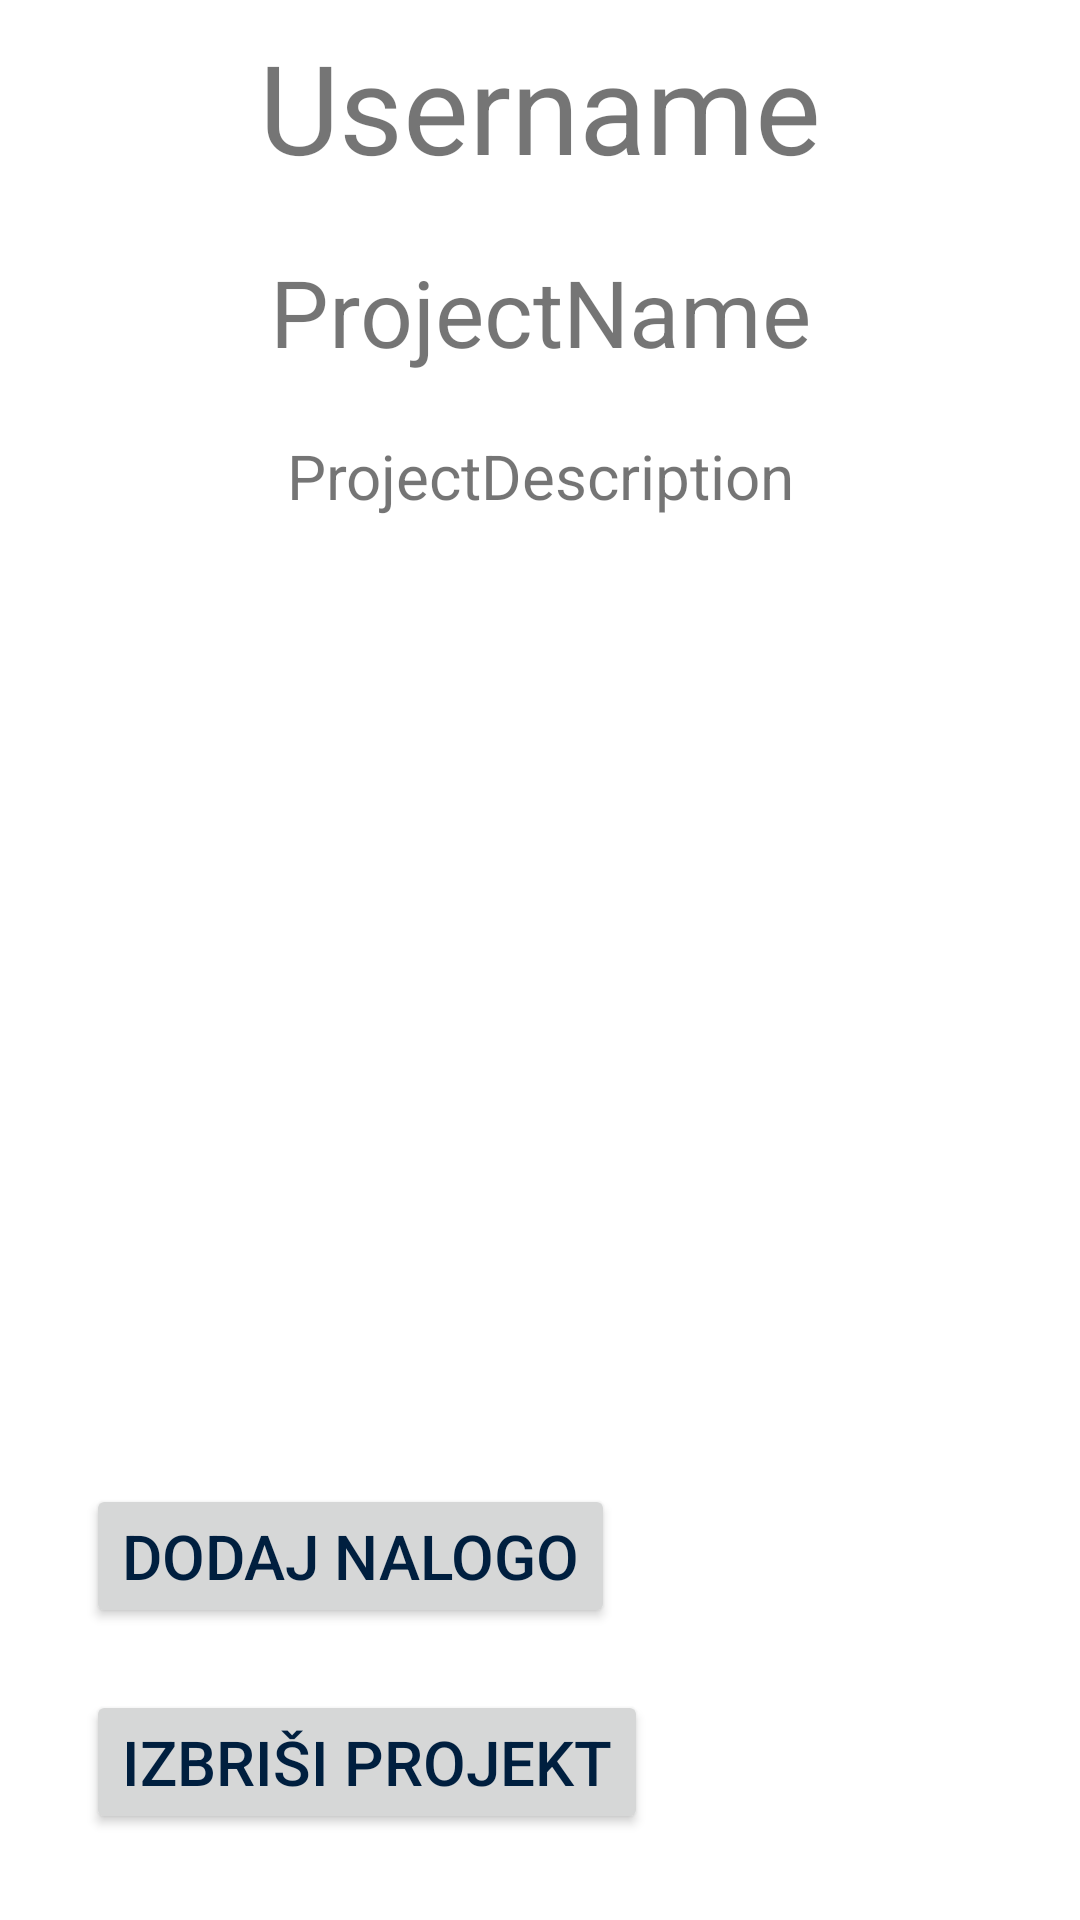

Here is an Android app screen rendered from its layout file. Give the layout XML and the strings, colors and styles it references.
<!-- AndroidManifest.xml: application theme AppTheme -->
<!-- res/layout/project_activity.xml -->
<?xml version="1.0" encoding="utf-8"?>
<RelativeLayout xmlns:android="http://schemas.android.com/apk/res/android"
    xmlns:tools="http://schemas.android.com/tools"
    android:orientation="vertical"
    android:layout_width="match_parent"
    android:layout_height="match_parent"
    android:background="@color/white"
    android:padding="8dip">

    <LinearLayout
        android:layout_width="wrap_content"
        android:layout_height="wrap_content"
        android:orientation="vertical">

        <TextView
            android:id="@+id/username"
            android:textSize="20pt"
            android:layout_width="match_parent"
            android:layout_height="wrap_content"
            android:gravity="center_horizontal"
            android:layout_marginBottom="20dp"
            android:text="Username"
            />

        <TextView
            android:id="@+id/project_name"
            android:textSize="15pt"
            android:layout_width="match_parent"
            android:layout_height="wrap_content"
            android:gravity="center_horizontal"
            android:layout_marginBottom="20dp"
            android:text="ProjectName"
            />



        <TextView
            android:id="@+id/project_description"
            android:textSize="10pt"
            android:layout_width="match_parent"
            android:layout_height="wrap_content"
            android:gravity="center_horizontal"
            android:layout_marginBottom="20dp"
            android:scrollbarSize="6dp"
            android:text="ProjectDescription"
            />



        <ListView
            android:id="@+id/task_list"
            android:layout_width="match_parent"
            android:layout_height="wrap_content"
            android:layout_below="@id/project_description"
            android:layout_marginTop="8dp"
            android:divider="@null"
            android:dividerHeight="0dp"
            android:choiceMode="multipleChoice"
            android:listSelector="@android:color/transparent"
            />
    </LinearLayout>

    <RelativeLayout
        android:layout_width="match_parent"
        android:layout_height="match_parent">

        <Button
            android:id="@+id/btn_add_task"
            android:layout_width="wrap_content"
            android:layout_height="wrap_content"
            android:layout_above="@id/btn_delete_project"
            android:layout_alignParentStart="true"
            android:layout_marginEnd="10pt"
            android:layout_marginStart="10pt"
            android:layout_marginTop="10pt"
            android:gravity="center_horizontal"
            android:textSize="10pt"
            android:onClick="startTaskNewActivity"
            android:text="Dodaj nalogo"
            tools:ignore="UsingOnClickInXml" />

        <Button
            android:id="@+id/btn_delete_project"
            android:layout_width="wrap_content"
            android:layout_height="wrap_content"
            android:layout_alignParentBottom="true"
            android:layout_alignParentStart="true"
            android:layout_marginTop="10pt"
            android:layout_marginStart="10pt"
            android:layout_marginEnd="10pt"
            android:layout_marginBottom="10pt"
            android:gravity="center_horizontal"
            android:textSize="10pt"
            android:onClick="removeProjectActivity"
            android:text="Izbriši projekt"
            />

    </RelativeLayout>

</RelativeLayout>
<!-- resources referenced by this layout -->
<resources>
  <color name="white">#FFFFFF</color>
  <style name="AppTheme" parent="Theme.MaterialComponents.DayNight">
      <item name="colorPrimary">@color/primary_blue</item>
      <item name="colorPrimaryVariant">@color/light_blue</item>
      <item name="colorOnPrimary">@color/white</item>
  
      <item name="colorSecondary">@color/accent_blue</item>
      <item name="colorSecondaryVariant">@color/dark_blue</item>
      <item name="colorOnSecondary">@color/white</item>
  
      <item name="colorSurface">@color/white</item>
      <item name="colorOnSurface">@color/dark_blue</item>
  
      <item name="android:textColorPrimary">@color/dark_blue</item>
      <item name="android:textColorSecondary">@color/accent_blue</item>
  </style>
  <color name="primary_blue">#0074D9</color>
  <color name="light_blue">#3D85C6</color>
  <color name="accent_blue">#00BFFF</color>
  <color name="dark_blue">#001F3F</color>
</resources>
